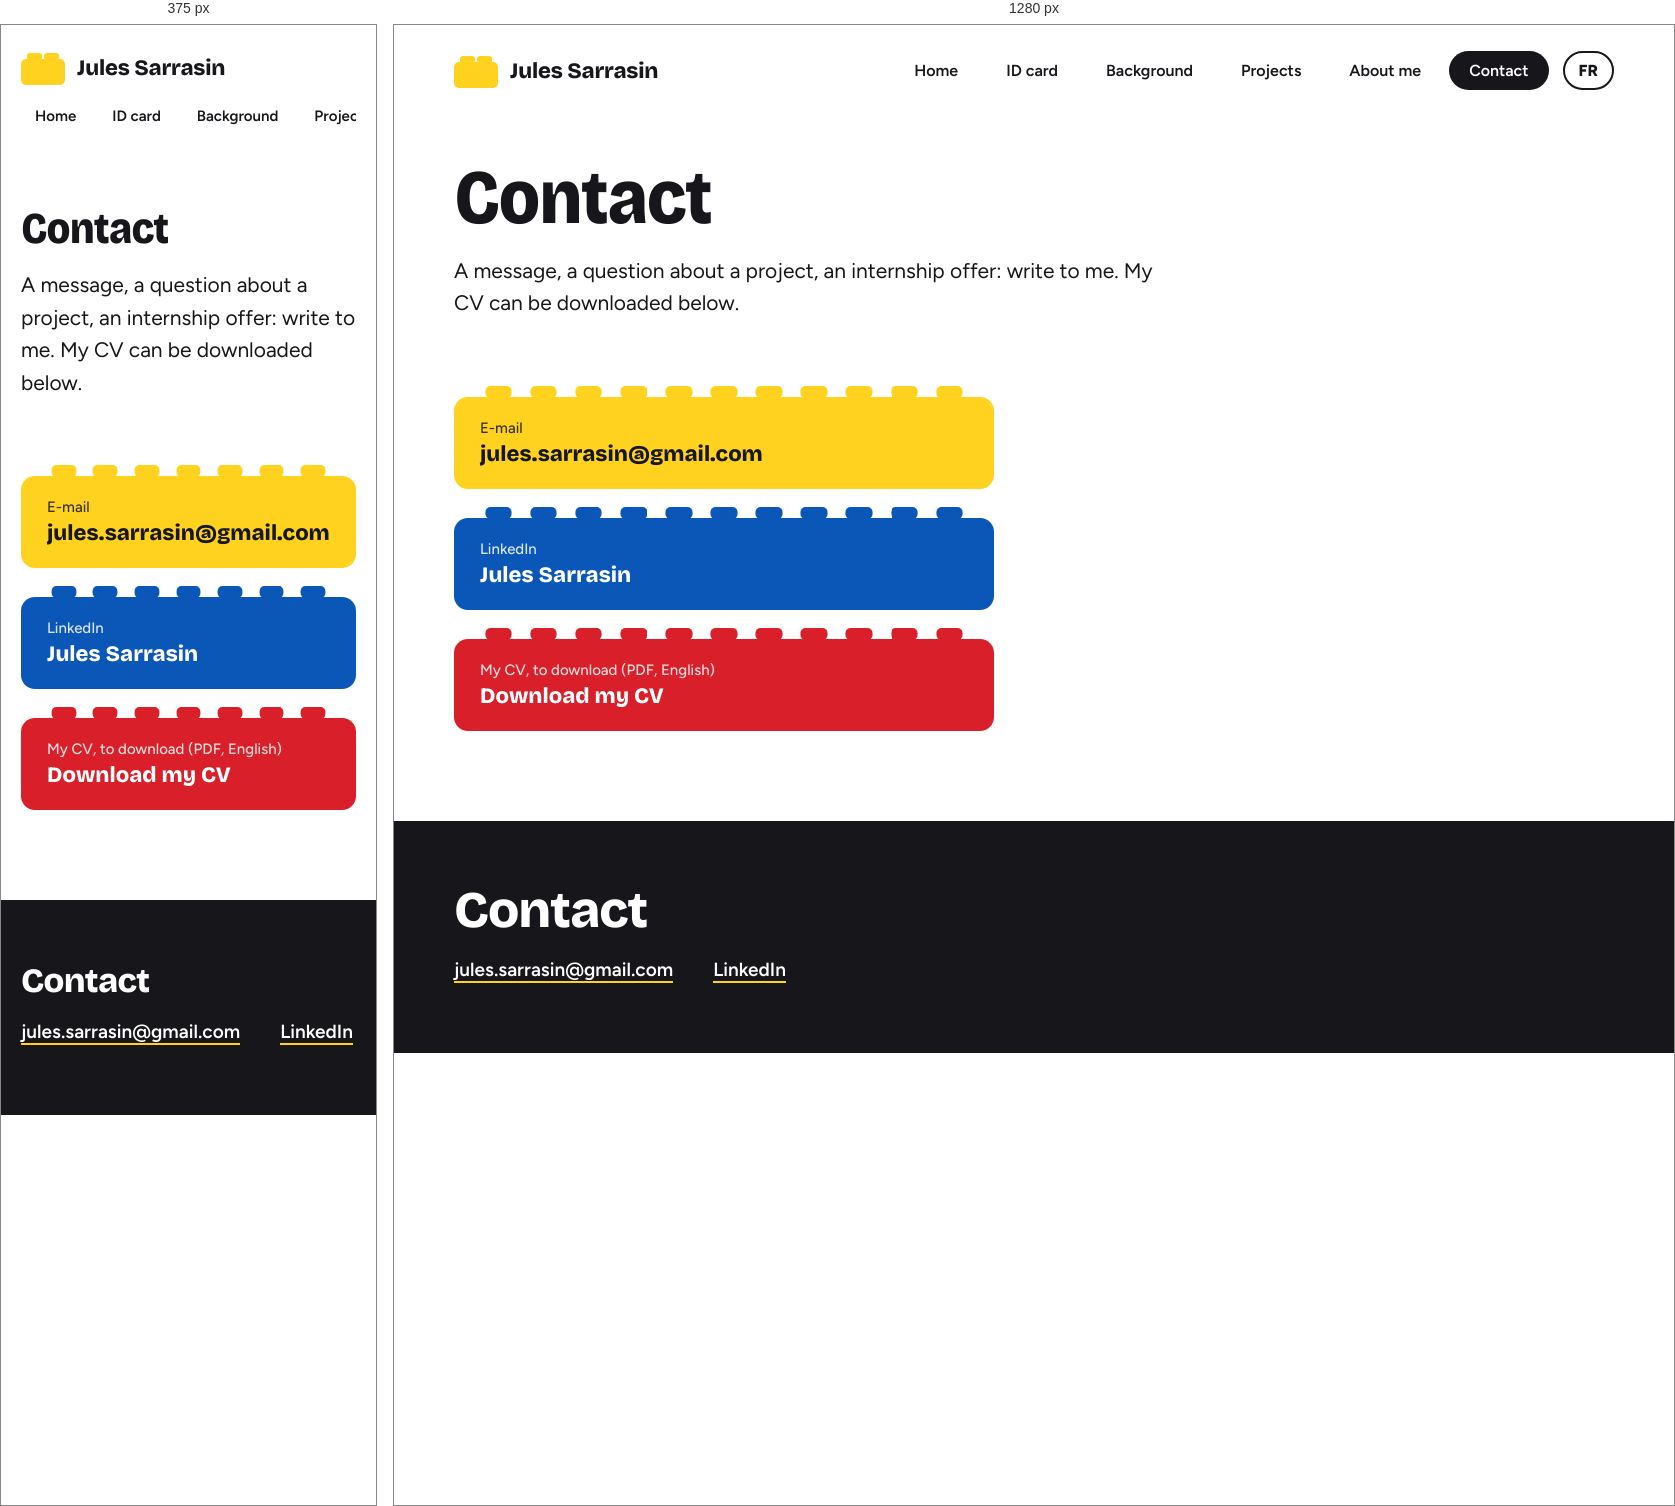
Rendered at 375 px and 1280 px, left to right.

<!-- file: index.html -->
<!doctype html>
<html lang="en"><head><meta charset="utf-8"><meta name="viewport" content="width=device-width,initial-scale=1">
<title>Contact, Jules Sarrasin</title><meta name="description" content="Contact Jules Sarrasin by e-mail or on LinkedIn.">
<meta name="theme-color" content="#FFD21F"><link rel="icon" href="../../favicon.svg" type="image/svg+xml">
<link rel="stylesheet" href="../../css/style.css"></head><body>
<a class="skip" href="#contenu">Skip to content</a>
<div class="wrap"><nav aria-label="Main navigation"><a class="logo" href="../index.html"><i aria-hidden="true"></i>Jules Sarrasin</a><div class="links"><a href="../index.html">Home</a><a href="../carte-identite/index.html">ID card</a><a href="../parcours/index.html">Background</a><a href="../projets/index.html">Projects</a><a href="../a-propos/index.html">About me</a><a href="../contact/index.html" class=on aria-current=page>Contact</a><a class="lang" href="../../contact/index.html" hreflang="fr" lang="fr" aria-label="Voir cette page en français">FR</a></div></nav>
<main id="contenu"><header class="ph1"><h1>Contact</h1><p>A message, a question about a project, an internship offer: write to me. My CV can be downloaded below.</p></header>
<div class="cts"><a class="brick yel" href="mailto:jules.sarrasin@gmail.com"><small>E-mail</small>jules.sarrasin@gmail.com</a><a class="brick blu" href="https://www.linkedin.com/in/jules-s-485095433" rel="noopener"><small>LinkedIn</small>Jules Sarrasin</a>
<a class="brick red" href="../../docs/CV-Jules-SARRASIN-EN.pdf" download><small>My CV, to download (PDF, English)</small>Download my CV</a></div></main></div>
<footer><div class="wrap"><h2>Contact</h2><div class="row"><a href="mailto:jules.sarrasin@gmail.com">jules.sarrasin@gmail.com</a><a href="https://www.linkedin.com/in/jules-s-485095433" rel="noopener">LinkedIn</a></div></div></footer>
<script src="../../js/main.js" defer></script></body></html>

/* @media block from style.css */
@media(max-width:760px){
 body{font-size:17px}.wrap{padding:0 20px}
 nav{flex-wrap:wrap;gap:14px}.links{width:100%;overflow:auto}.links a{padding:8px 14px;font-size:15px}
 .hero{grid-template-columns:1fr;gap:34px;padding:44px 0 56px}.hero p{font-size:18px}
 .btn.alt{margin:14px 0 0}
 .cards{grid-template-columns:1fr}.quote{grid-template-columns:1fr;padding:34px 26px;margin-bottom:60px}.quote .big{display:none}
 .sec{padding-bottom:56px}
}

/* @media block from style.css */
@media(max-width:760px){.par .wide,.par .wide.photo{grid-template-columns:1fr}.par .wide img{width:150px}}

/* @media block from style.css */
@media(max-width:760px){.par,.idh{grid-template-columns:1fr}.idh img{max-width:180px}}

/* @media block from style.css */
@media(max-width:760px){
 .det{grid-template-columns:1fr;gap:10px}.side{display:none}
 .row-p,.row-p:nth-child(even){grid-template-columns:1fr}.row-p:nth-child(even) .pic{order:0}.row-p .pic{min-height:200px}.row-p .tx{padding:26px 14px}
 .dh{padding:40px 26px}.step{grid-template-columns:1fr;gap:10px}
 .vids,.fig2,.ab{grid-template-columns:1fr}.tl li{grid-template-columns:1fr;gap:4px}
 .row-p dl{grid-template-columns:1fr}
}